Run: headless pygame with SDL's dummy video driver; simulated clock (each Clock.tick advances the game by its frame time, no real sleeping); random seed 0; keys injected as events and as key.get_pressed() state; no mouse input.
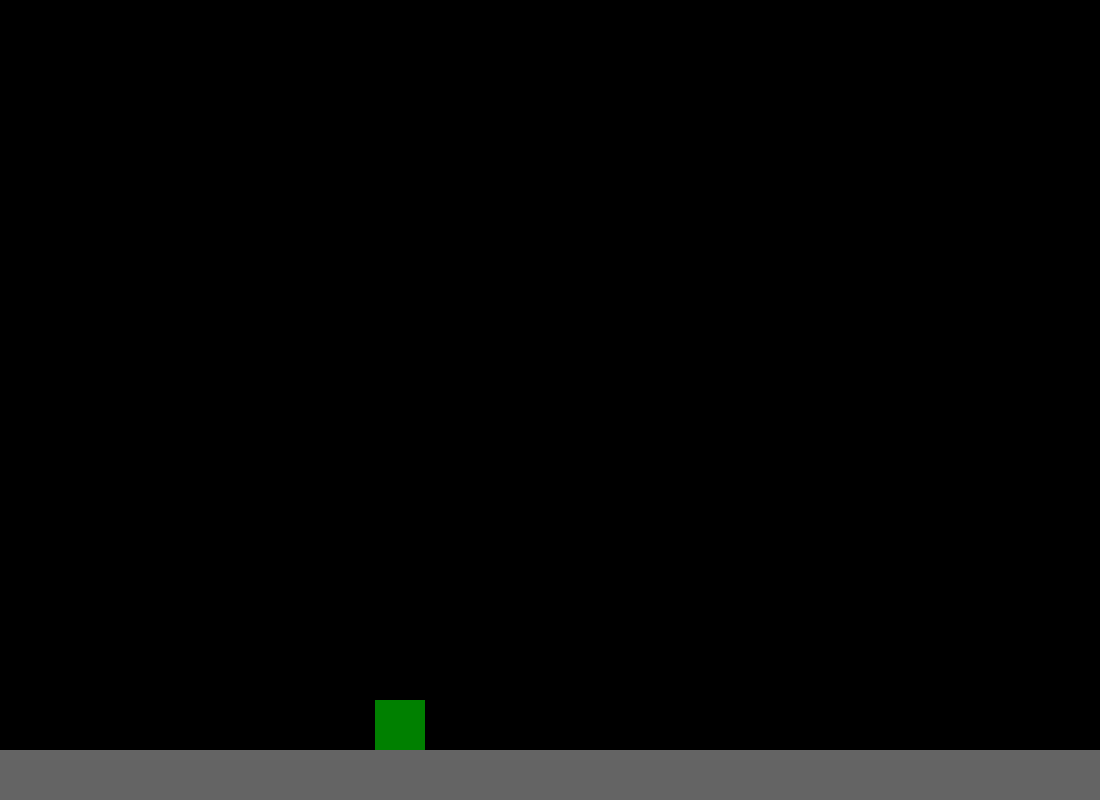
Frame 1 of 4 · flips 1–60 · no input
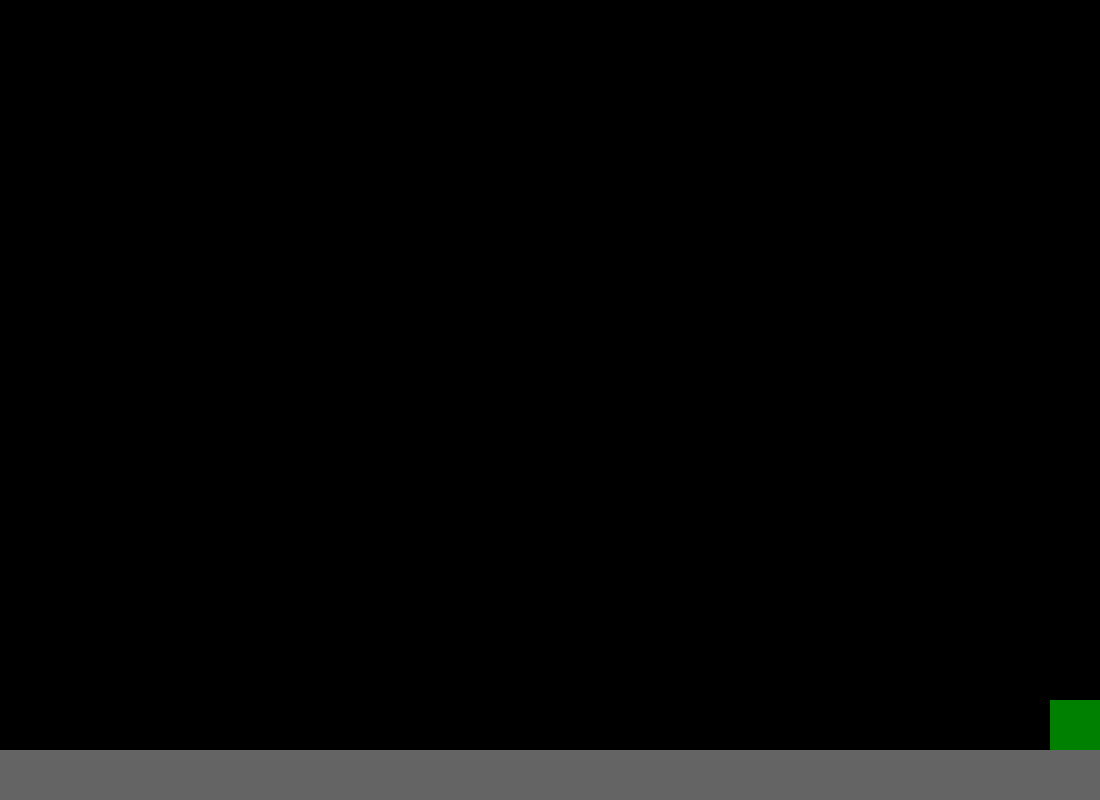
Frame 2 of 4 · flips 61–180 · tapped SPACE, RETURN · held RIGHT (→), D
Frame 3 of 4 · flips 181–300 · held DOWN (↓), S · screen unchanged from frame 2, image omitted
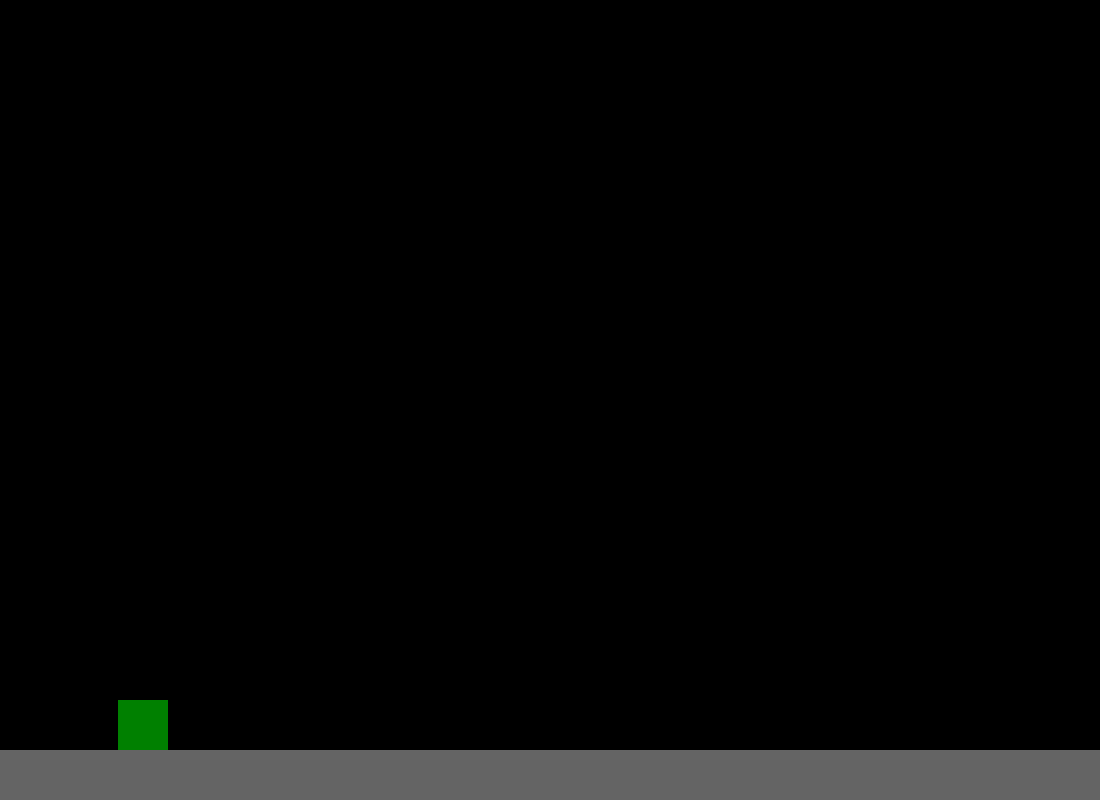
Frame 4 of 4 · flips 301–420 · held LEFT (←), A, UP (↑), W

The pygame program that drew these frames:

import pygame as py

py.init() # Initialize Pygame Modules

# Constants
GREEN = (0, 128, 0)

# Setting Up Window
WIDTH, HEIGHT = 1100, 800

GRAVITY = 0.5
GROUND_HEIGHT = 725

ACCELERATION = 1
DECELERATION = 2
max_speed = 8

nameOfGame = "Roguelike Shapeshifter TEST"

py.display.set_mode((WIDTH, HEIGHT))
py.display.set_caption(nameOfGame)
screen = py.display.get_surface()

clock = py.time.Clock()

startingPosition = (400, 600)

class Player:
    def __init__(self, name, width=50, height=50):
        self.name = name
        self.position = startingPosition
        self.width = width
        self.height = height

        self.velocity_y = 0
        self.velocity_x = 0

        print(f"Player {self.name} created at position {self.position}")

    def movePlayer(self, acceleration_x):
        self.velocity_x += acceleration_x
        self.velocity_x = max(-max_speed, min(self.velocity_x, max_speed))  # Limit horizontal speed by: max(absolute minimum, actual speed capped at maximum)-> restricted velocity
        print(self.velocity_x, end=' ', flush=True)
        x, y = self.position
        future_x = x + self.velocity_x

        # Check for screen boundaries
        if future_x < (0 + self.width / 2):
            future_x = (0 + self.width / 2)
        elif future_x > (WIDTH - (self.width / 2)):
            future_x = (WIDTH - (self.width / 2))
        
        self.position = (future_x, y)

        if acceleration_x == 0:
            if self.velocity_x > 0:
                self.velocity_x -= DECELERATION
            elif self.velocity_x < 0:
                self.velocity_x += DECELERATION
        
        
        

    def updateGravity(self):
        # Apply gravity
        self.velocity_y += GRAVITY
        x, y = self.position
        y += self.velocity_y

        # Check for ground collision
        if y >= GROUND_HEIGHT:
            y = GROUND_HEIGHT
            self.velocity_y = 0  # Reset vertical velocity on ground contact
        
        self.position = (x, y)

    
    def checkCollision(self, platform):
        selfRect = self.getRect()
        platformRect = platform.getRect()
        py.rect.colliderect()

    def getRect(self):
        x, y = self.position
        return py.Rect(x - (self.width / 2), y - (self.height / 2), self.width, self.height)

    def draw(self):
        x, y = self.position
        py.draw.rect(screen, GREEN, ((x - (self.width/2)), (y - (self.height/2)), self.width, self.height))
    
mainCharacter = Player("Player1")
mainCharacter.draw()

ground = py.Rect(0, GROUND_HEIGHT+25, WIDTH, 50)
rooms = {
    "Beginning": [1, 1, 1, 1, 1, 1, 1, 1, 1, 1]
}

platforms = [
    py.Rect(0, GROUND_HEIGHT+25, WIDTH, 50)
]



class Room():
    def __init__(self, layout):
        self.layout = layout
        self.width = WIDTH
        self.height = HEIGHT
    
    def updateLayout():
        pass


running = True
while running:

    # Prepare the screen for next frame
    screen.fill((0, 0, 0))  # Clear the screen
    clock.tick(60) # Limit the frame rate to 60 FPS

    # Draw the environment/room -- TEMPORARY
    


    # Respond to player input
    for event in py.event.get():
        # Quit the game
        if event.type == py.QUIT:
            running = False
    
    keys = py.key.get_pressed()
    if keys[py.K_a] or keys[py.K_d]:
        if keys[py.K_a]:
            mainCharacter.movePlayer(-ACCELERATION)  # Move left
        if keys[py.K_d]:
            mainCharacter.movePlayer(ACCELERATION)
    else:
        mainCharacter.movePlayer(0)  # Stop horizontal movement if no input

    for platform in platforms:
        py.draw.rect(screen, (100, 100, 100), ground)



    mainCharacter.updateGravity()
    mainCharacter.draw()

    
    py.display.update()


py.quit()
